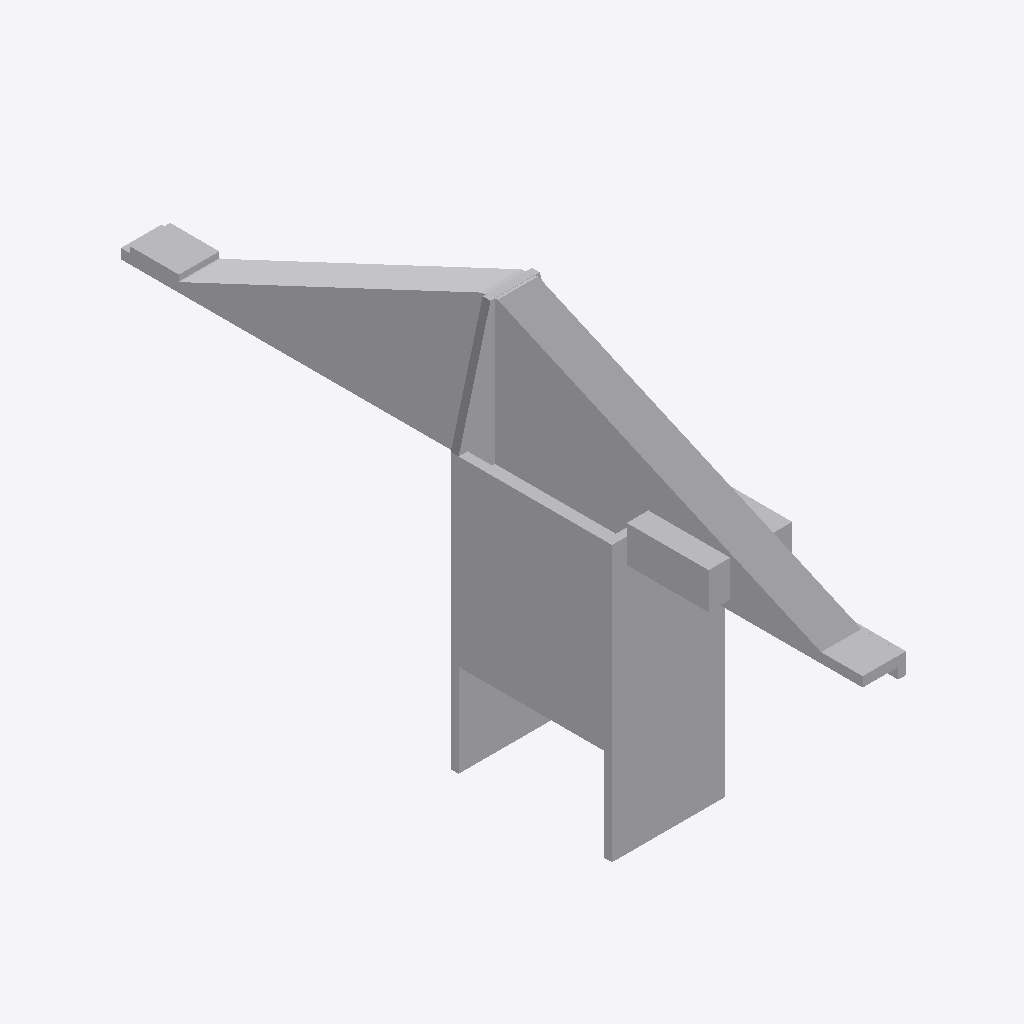
Isometric view of an IFC building model (IFC-SPF (STEP), schema IFC2X3, length unit metre), seen from the south-west, elements coloured by IFC class: 1 other element (light grey).
Extent 22.9 m × 150.6 m × 80.0 m (x, y, z). Elements (1): 1 IfcBuildingElementPart.

HEADER;
FILE_DESCRIPTION(('IFC 2x3 Building Model'),'2;1');
FILE_NAME('','2023-03-16T13:00:12',(''),(''),'','ASIFC - 3.4.0.1268','');
FILE_SCHEMA(('IFC2X3'));
ENDSEC;
DATA;
#7=IFCPROJECT('2w0wElB6P5UfIXYbHEp6fd',#6,'PortDeBarcelona','',$,$,$,(#14),#8);
#20=IFCSITE('072VFNyuvDyPVf9iFoht2s',#6,'PortDeBarcelona',$,$,#21,$,$,.ELEMENT.,(40,1,1,200000),(-105,-16,-58,-800000),0.0,'',$);
#782=IFCBUILDINGELEMENTPART('1SrNR2441AyvqQOWL6kwnX',#6,'APBCN-LOG-OPR-Grua_STS_LOD1','',$,#783,#788,$);
ENDSEC;
